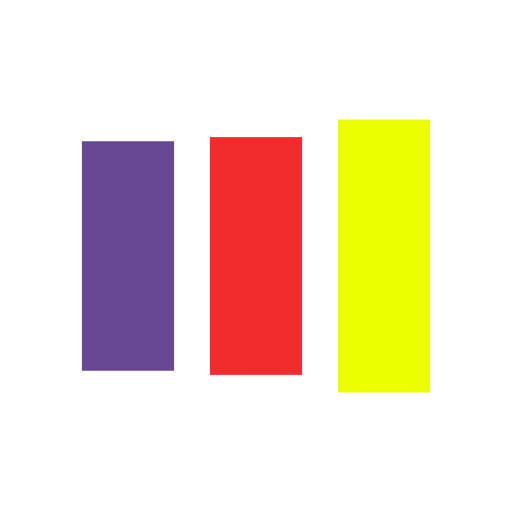
t = 0.00 s
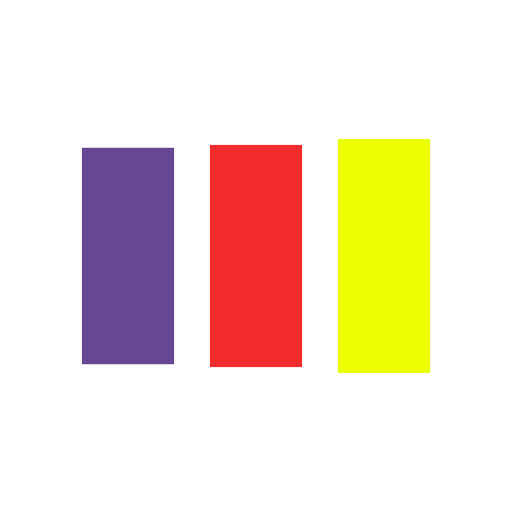
t = 0.13 s
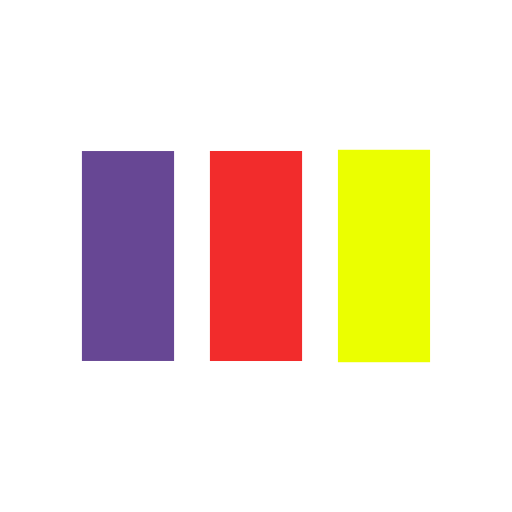
t = 0.38 s
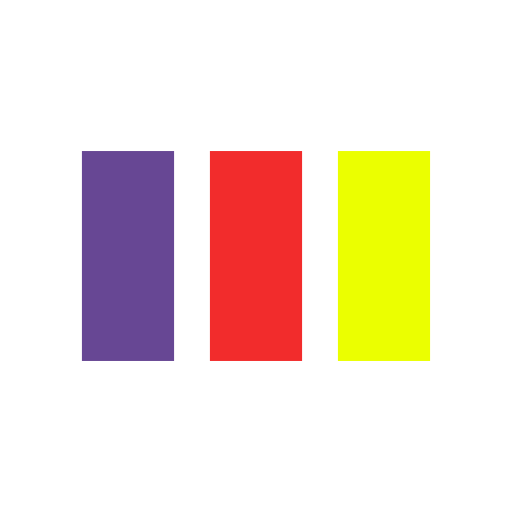
t = 0.50 s
t = 0.63 s: frame unchanged from t = 0.50 s, image omitted
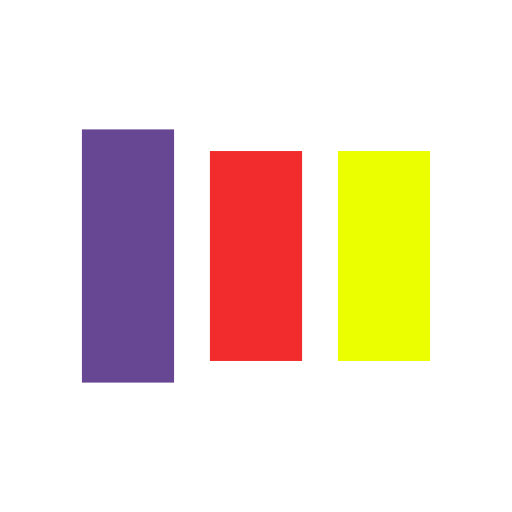
t = 0.88 s

The animated SVG that drew these frames (rendered in a browser with its animation timeline set to each time). Animation: 6 SMIL elements (animate=6); one cycle of 1.00 s, repeats indefinitely.

<?xml version="1.0" encoding="utf-8"?>
<svg xmlns="http://www.w3.org/2000/svg" xmlns:xlink="http://www.w3.org/1999/xlink" style="margin: auto; background: none; display: block; shape-rendering: auto;" width="250px" height="250px" viewBox="0 0 100 100" preserveAspectRatio="xMidYMid">
<rect x="16" y="29.5" width="18" height="41" fill="#674794">
  <animate attributeName="y" repeatCount="indefinite" dur="1s" calcMode="spline" keyTimes="0;0.5;1" values="21.3;29.5;29.5" keySplines="0 0.5 0.5 1;0 0.5 0.5 1" begin="-0.2s"></animate>
  <animate attributeName="height" repeatCount="indefinite" dur="1s" calcMode="spline" keyTimes="0;0.5;1" values="57.4;41;41" keySplines="0 0.5 0.5 1;0 0.5 0.5 1" begin="-0.2s"></animate>
</rect>
<rect x="41" y="29.5" width="18" height="41" fill="#f22c2c">
  <animate attributeName="y" repeatCount="indefinite" dur="1s" calcMode="spline" keyTimes="0;0.5;1" values="23.350000000000005;29.5;29.5" keySplines="0 0.5 0.5 1;0 0.5 0.5 1" begin="-0.1s"></animate>
  <animate attributeName="height" repeatCount="indefinite" dur="1s" calcMode="spline" keyTimes="0;0.5;1" values="53.29999999999999;41;41" keySplines="0 0.5 0.5 1;0 0.5 0.5 1" begin="-0.1s"></animate>
</rect>
<rect x="66" y="29.5" width="18" height="41" fill="#ebff00">
  <animate attributeName="y" repeatCount="indefinite" dur="1s" calcMode="spline" keyTimes="0;0.5;1" values="23.350000000000005;29.5;29.5" keySplines="0 0.5 0.5 1;0 0.5 0.5 1"></animate>
  <animate attributeName="height" repeatCount="indefinite" dur="1s" calcMode="spline" keyTimes="0;0.5;1" values="53.29999999999999;41;41" keySplines="0 0.5 0.5 1;0 0.5 0.5 1"></animate>
</rect>
<!-- [ldio] generated by https://loading.io/ --></svg>